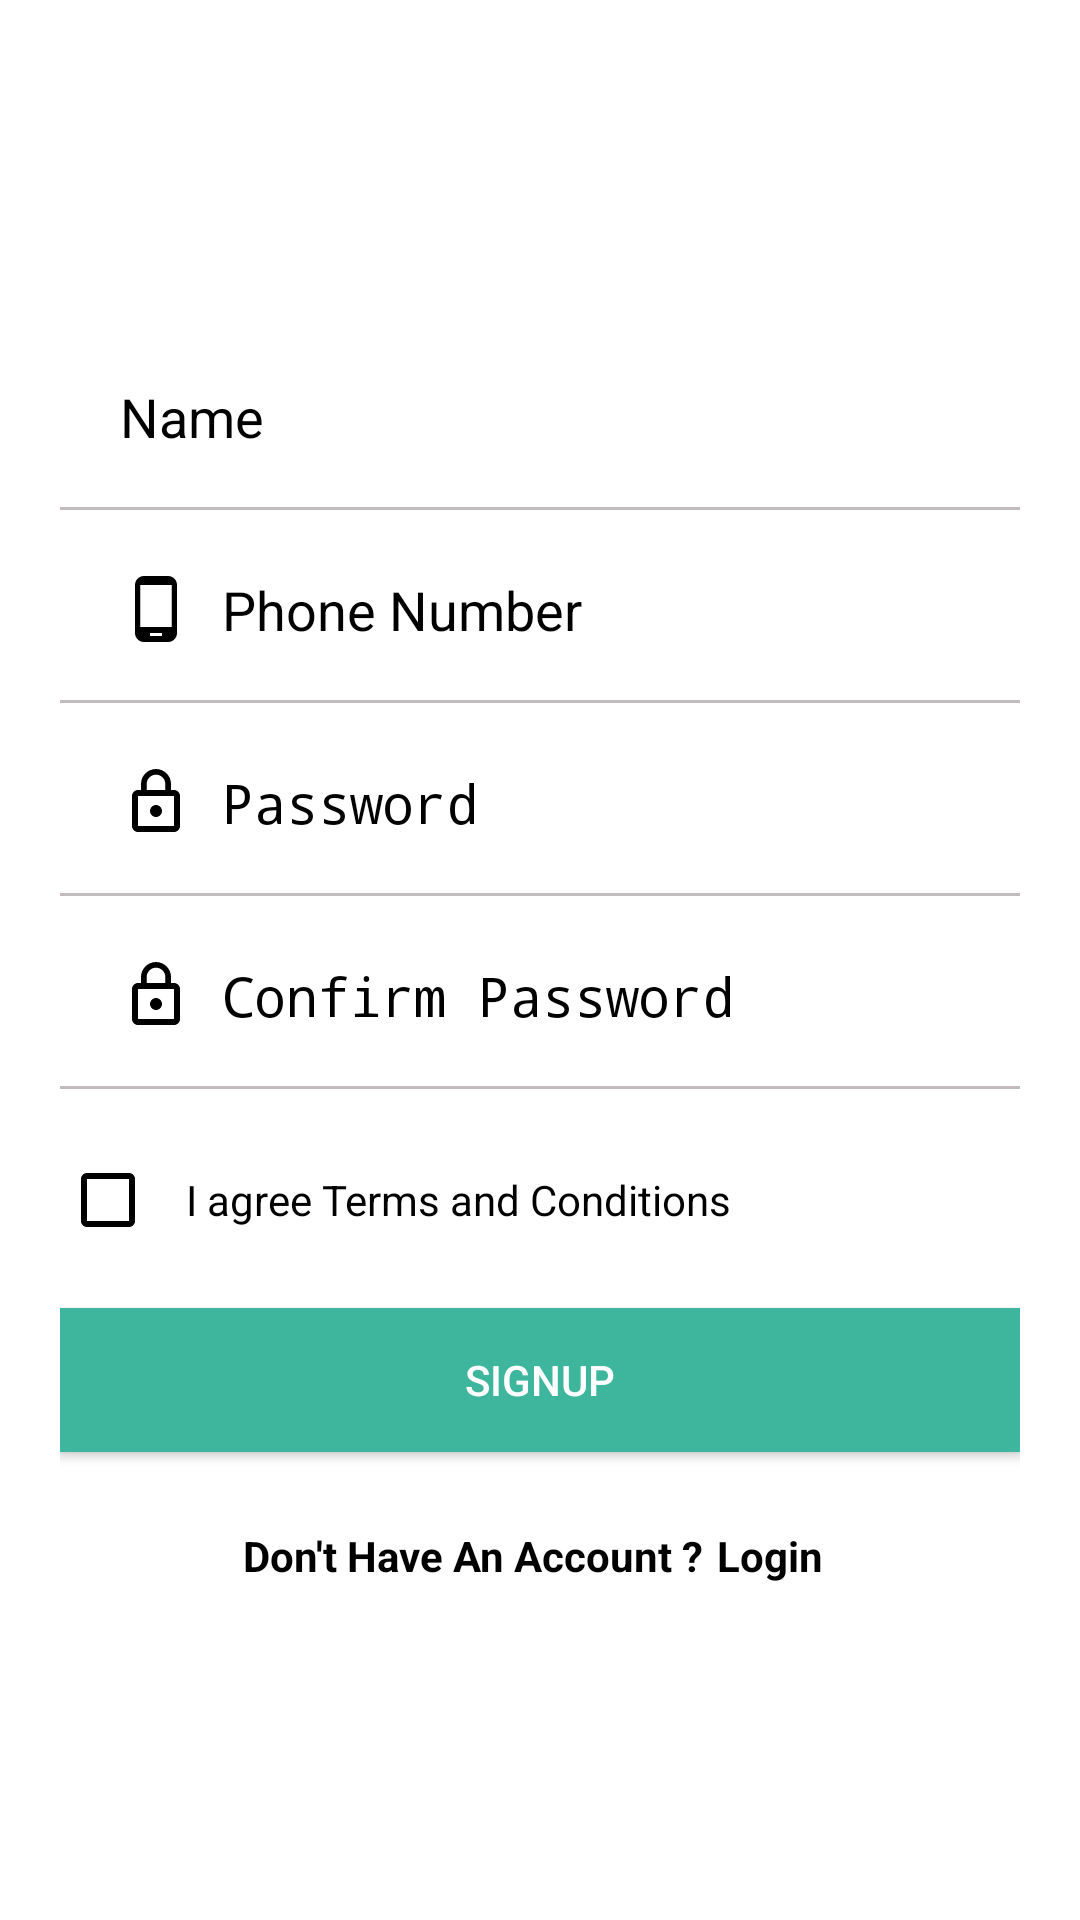

Produce the Android XML layout that renders to this screen, including the resource entries it uses.
<!-- AndroidManifest.xml: application theme AppTheme -->
<!-- res/layout/activity_sign_up.xml -->
<?xml version="1.0" encoding="utf-8"?>
<LinearLayout xmlns:android="http://schemas.android.com/apk/res/android"
    xmlns:app="http://schemas.android.com/apk/res-auto"
    xmlns:tools="http://schemas.android.com/tools"
    android:layout_width="match_parent"
    android:layout_height="match_parent"
    android:layout_gravity="center"
    android:gravity="center"
    android:orientation="vertical"
    >

    <LinearLayout
        android:layout_width="match_parent"
        android:layout_height="match_parent"
        android:layout_gravity="center"
        android:background="#fff"
        android:gravity="center"
        android:orientation="vertical">

        <LinearLayout
            android:layout_width="match_parent"
            android:layout_height="wrap_content"
            android:layout_gravity="center"
            android:layout_marginLeft="20dp"
            android:layout_marginRight="20dp"
            android:gravity="center"
            android:orientation="vertical">

            <EditText
                android:id="@+id/et_user_name"
                android:layout_width="match_parent"
                android:layout_height="wrap_content"
                android:background="@drawable/border"
                android:drawableLeft="@drawable/ic_perm"
                android:drawablePadding="10dp"
                android:hint="Name"
                android:inputType="text"
                android:textColor="#000"
                android:padding="20dp"
                android:textColorHint="#000" />

            <EditText
                android:id="@+id/et_user_phone"
                android:layout_width="match_parent"
                android:layout_height="wrap_content"
                android:background="@drawable/border"
                android:drawableLeft="@drawable/ic_phone"
                android:drawablePadding="10dp"
                android:hint="Phone Number"
                android:textColor="#000"
                android:inputType="number"
                android:padding="20dp"
                android:textColorHint="#000" />

            <EditText
                android:id="@+id/et_user_password"
                android:layout_width="match_parent"
                android:layout_height="wrap_content"
                android:background="@drawable/border"
                android:drawableLeft="@drawable/ic_lock"
                android:drawablePadding="10dp"
                android:hint="Password"
                android:textColor="#000"
                android:inputType="textPassword"
                android:padding="20dp"
                android:textColorHint="#000" />
            <EditText
                android:id="@+id/et_user_c_pass"
                android:layout_width="match_parent"
                android:layout_height="wrap_content"
                android:background="@drawable/border"
                android:drawableLeft="@drawable/ic_lock"
                android:drawablePadding="10dp"
                android:hint="Confirm Password"
                android:textColor="#000"
                android:inputType="textPassword"
                android:padding="20dp"
                android:textColorHint="#000" />


            <LinearLayout
                android:layout_width="match_parent"
                android:layout_height="wrap_content"
                android:orientation="horizontal"
               android:layout_marginTop="20dp"
                >

                <CheckBox
                    android:id="@+id/ch_terms"
                    android:shadowColor="#000"
                    android:buttonTint="#000"
                    android:layout_width="wrap_content"
                    android:layout_height="wrap_content" />
                <TextView
                    android:id="@+id/tv_terms"
                    android:layout_gravity="center_vertical"
                    android:layout_width="wrap_content"
                    android:layout_marginLeft="10dp"
                    android:textColor="#000"
                    android:layout_height="wrap_content"
                    android:text="I agree Terms and Conditions"/>
            </LinearLayout>

            <Button
                android:id="@+id/btn_signup"
                android:layout_width="match_parent"
                android:layout_height="wrap_content"
                android:layout_marginTop="20dp"
                android:background="@color/colorApp"
                android:textColor="#fff"
                android:text="SignUp" />


            <LinearLayout
                android:id="@+id/ll_signup"
                android:layout_width="match_parent"
                android:layout_height="wrap_content"
                android:layout_marginTop="20dp"
                android:gravity="center_horizontal"
                android:orientation="horizontal">

                <TextView
                    android:layout_width="wrap_content"
                    android:layout_height="wrap_content"
                    android:layout_gravity="center"
                    android:gravity="center"
                    android:text="Don't Have An Account ?"
                    android:textColor="#000"
                    android:textStyle="bold" />

                <TextView
                    android:id="@+id/tv_login"
                    android:layout_width="wrap_content"
                    android:layout_height="wrap_content"
                    android:layout_gravity="center"
                    android:gravity="center"
                    android:padding="5dp"
                    android:text="Login"
                    android:textColor="#000"
                    android:textStyle="bold" />

            </LinearLayout>

        </LinearLayout>

    </LinearLayout>

</LinearLayout>
<!-- resources referenced by this layout -->
<resources>
  <color name="colorApp">#3EB69D</color>
  <!-- drawable border (drawable) -->
  <?xml version="1.0" encoding="utf-8"?>
  <layer-list xmlns:android="http://schemas.android.com/apk/res/android">
      <item android:left="-2dp"
          android:right="-2dp"
          android:top="-2dp"
          android:bottom="1dp" >
          <shape android:shape="rectangle">
              <stroke android:color="#C2BCBC" android:width="1dp">
  
              </stroke>
          </shape>
      </item>
      
  
  
       
      
          
  
      
      
  
  
  
  </layer-list>
  <!-- drawable ic_lock (drawable) -->
  <vector android:height="24dp"
      android:viewportHeight="24.0" android:viewportWidth="24.0"
      android:width="24dp" xmlns:android="http://schemas.android.com/apk/res/android">
      <path android:fillColor="#000" android:pathData="M12,17c1.1,0 2,-0.9 2,-2s-0.9,-2 -2,-2 -2,0.9 -2,2 0.9,2 2,2zM18,8h-1L17,6c0,-2.76 -2.24,-5 -5,-5S7,3.24 7,6v2L6,8c-1.1,0 -2,0.9 -2,2v10c0,1.1 0.9,2 2,2h12c1.1,0 2,-0.9 2,-2L20,10c0,-1.1 -0.9,-2 -2,-2zM8.9,6c0,-1.71 1.39,-3.1 3.1,-3.1s3.1,1.39 3.1,3.1v2L8.9,8L8.9,6zM18,20L6,20L6,10h12v10z"/>
  </vector>
  <!-- drawable ic_phone (drawable) -->
  <vector android:height="24dp"
      android:viewportHeight="24.0" android:viewportWidth="24.0"
      android:width="24dp" xmlns:android="http://schemas.android.com/apk/res/android">
      <path android:fillColor="#000" android:pathData="M16,1L8,1C6.34,1 5,2.34 5,4v16c0,1.66 1.34,3 3,3h8c1.66,0 3,-1.34 3,-3L19,4c0,-1.66 -1.34,-3 -3,-3zM14,21h-4v-1h4v1zM17.25,18L6.75,18L6.75,4h10.5v14z"/>
  </vector>
  <style name="AppTheme" parent="Theme.AppCompat.Light.NoActionBar">
          
          <item name="colorPrimary">@color/colorApp</item>
          <item name="colorPrimaryDark">@color/colorPrimaryDark</item>
          <item name="colorAccent">@color/colorApp</item>
      </style>
  <color name="colorPrimaryDark">#109175</color>
</resources>
